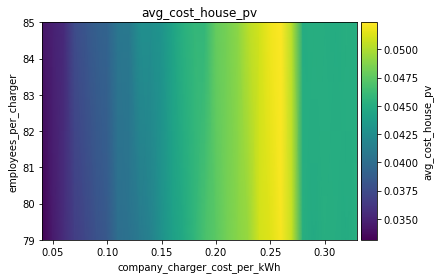

The file beside this chart, header and first rows:
employees_per_charger\company_charger_co…, 0.04, 0.05, 0.060000000000000005, 0.07, 0.08000000000000002, 0.09000000000000001, 0.1, 0.11000000000000001, 0.12000000000000002, 0.13000000000000003, 0.14, 0.15000000000000002, 0.16000000000000003, 0.17000000000000004, 0.18000000000000002, 0.19000000000000003, 0.20000000000000004, 0.21000000000000005, 0.22000000000000006, 0.23000000000000004, 0.24000000000000005, 0.25000000000000006, 0.26
79, 0.03315, 0.03456, 0.03557, 0.03664, 0.03724, 0.03796, 0.03847, 0.0401, 0.04041, 0.04101, 0.0416, 0.04296, 0.04401, 0.04477, 0.04569, 0.04684, 0.04744, 0.04826, 0.04885, 0.04941, 0.05103, 0.05139, 0.05219
85, 0.03423, 0.03492, 0.03547, 0.03751, 0.03826, 0.03898, 0.03928, 0.04079, 0.04092, 0.04262, 0.04267, 0.0431, 0.04433, 0.04537, 0.04591, 0.04597, 0.04779, 0.04837, 0.04905, 0.05035, 0.05105, 0.05197, 0.05237
